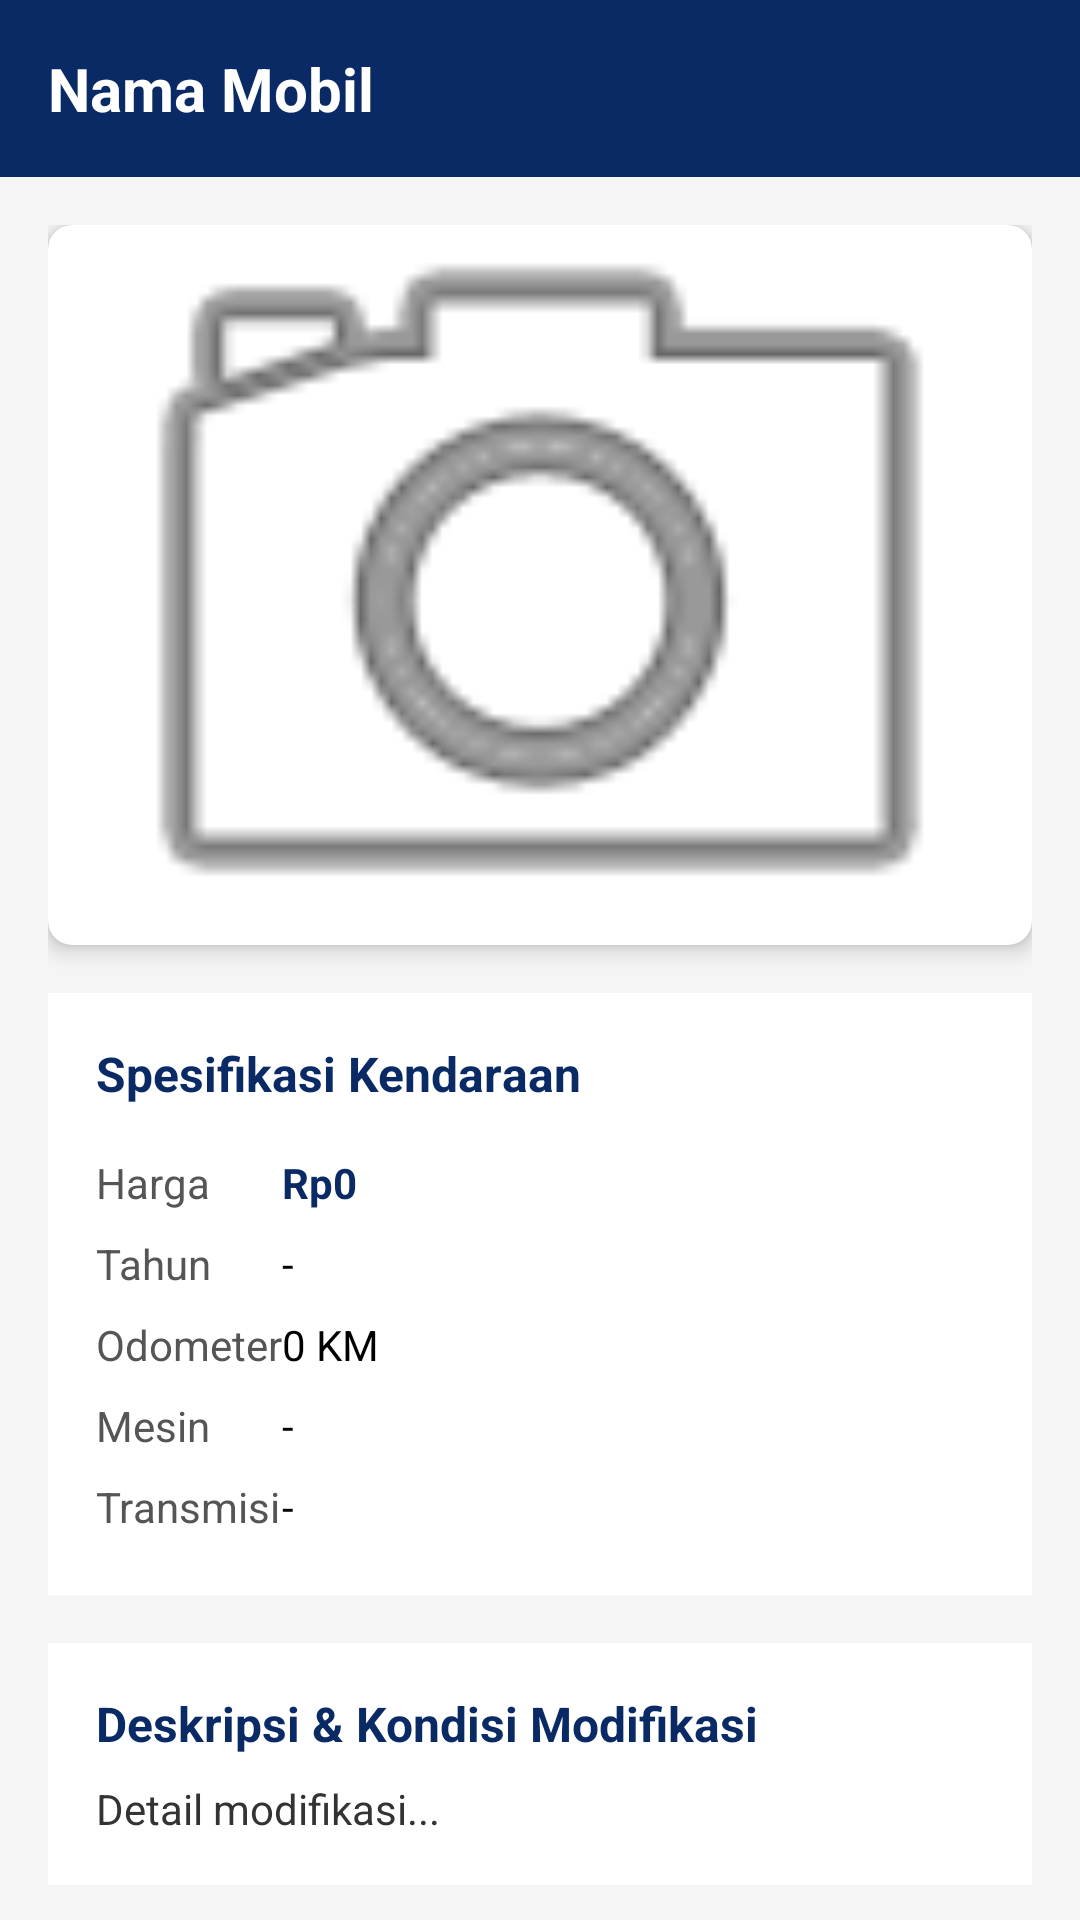

Here is an Android app screen rendered from its layout file. Give the layout XML and the strings, colors and styles it references.
<!-- AndroidManifest.xml: application theme Theme.UASPBO -->
<!-- res/layout/activity_detail.xml -->
<?xml version="1.0" encoding="utf-8"?>
<LinearLayout xmlns:android="http://schemas.android.com/apk/res/android"
    xmlns:app="http://schemas.android.com/apk/res-auto"
    xmlns:tools="http://schemas.android.com/tools"
    android:layout_width="match_parent"
    android:layout_height="match_parent"
    android:orientation="vertical"
    android:fitsSystemWindows="true"
    android:background="#F5F5F5">

    <LinearLayout
        android:id="@+id/layoutHeaderDetail"
        android:layout_width="match_parent"
        android:layout_height="wrap_content"
        android:background="#0A2A66"
        android:padding="16dp">

        <TextView
            android:id="@+id/tv_detail_nama"
            android:layout_width="match_parent"
            android:layout_height="wrap_content"
            android:text="Nama Mobil"
            android:textColor="#FFFFFF"
            android:textSize="20sp"
            android:textStyle="bold" />
    </LinearLayout>

    <ScrollView
        android:layout_width="match_parent"
        android:layout_height="match_parent"
        tools:layout_height="1000dp"
        android:padding="16dp"
        android:clipToPadding="false">

        <LinearLayout
            android:layout_width="match_parent"
            android:layout_height="wrap_content"
            android:orientation="vertical">

            <androidx.cardview.widget.CardView
                android:layout_width="match_parent"
                android:layout_height="wrap_content"
                app:cardCornerRadius="8dp"
                app:cardElevation="4dp"
                android:layout_marginBottom="16dp">

                <ImageView
                    android:id="@+id/iv_detail_foto"
                    android:layout_width="match_parent"
                    android:layout_height="240dp"
                    android:scaleType="centerCrop"
                    android:src="@android:drawable/ic_menu_camera" />
            </androidx.cardview.widget.CardView>

            <LinearLayout
                android:layout_width="match_parent"
                android:layout_height="wrap_content"
                android:orientation="vertical"
                android:background="#FFFFFF"
                android:padding="16dp"
                android:layout_marginBottom="16dp">

                <TextView
                    android:layout_width="wrap_content"
                    android:layout_height="wrap_content"
                    android:text="Spesifikasi Kendaraan"
                    android:textStyle="bold"
                    android:textSize="16sp"
                    android:textColor="#0A2A66"
                    android:layout_marginBottom="12dp"/>

                <TableLayout
                    android:layout_width="match_parent"
                    android:layout_height="wrap_content"
                    android:stretchColumns="1">

                    <TableRow android:paddingVertical="4dp">
                        <TextView
                            android:layout_width="wrap_content"
                            android:layout_height="wrap_content"
                            android:text="Harga"
                            android:textColor="#555555"
                            android:layout_marginRight="16dp"/>
                        <TextView
                            android:id="@+id/tv_detail_harga"
                            android:layout_width="wrap_content"
                            android:layout_height="wrap_content"
                            android:text="Rp0"
                            android:textColor="#0A2A66"
                            android:textStyle="bold" />
                    </TableRow>

                    <TableRow android:paddingVertical="4dp">
                        <TextView
                            android:layout_width="wrap_content"
                            android:layout_height="wrap_content"
                            android:text="Tahun"
                            android:textColor="#555555"/>
                        <TextView
                            android:id="@+id/tv_detail_tahun"
                            android:layout_width="wrap_content"
                            android:layout_height="wrap_content"
                            android:text="-"
                            android:textColor="#000000" />
                    </TableRow>

                    <TableRow android:paddingVertical="4dp">
                        <TextView
                            android:layout_width="wrap_content"
                            android:layout_height="wrap_content"
                            android:text="Odometer"
                            android:textColor="#555555"/>
                        <TextView
                            android:id="@+id/tv_detail_odometer"
                            android:layout_width="wrap_content"
                            android:layout_height="wrap_content"
                            android:text="0 KM"
                            android:textColor="#000000" />
                    </TableRow>

                    <TableRow android:paddingVertical="4dp">
                        <TextView
                            android:layout_width="wrap_content"
                            android:layout_height="wrap_content"
                            android:text="Mesin"
                            android:textColor="#555555"/>
                        <TextView
                            android:id="@+id/tv_detail_mesin"
                            android:layout_width="wrap_content"
                            android:layout_height="wrap_content"
                            android:text="-"
                            android:textColor="#000000" />
                    </TableRow>

                    <TableRow android:paddingVertical="4dp">
                        <TextView
                            android:layout_width="wrap_content"
                            android:layout_height="wrap_content"
                            android:text="Transmisi"
                            android:textColor="#555555"/>
                        <TextView
                            android:id="@+id/tv_detail_transmisi"
                            android:layout_width="wrap_content"
                            android:layout_height="wrap_content"
                            android:text="-"
                            android:textColor="#000000" />
                    </TableRow>
                </TableLayout>
            </LinearLayout>

            <LinearLayout
                android:layout_width="match_parent"
                android:layout_height="wrap_content"
                android:orientation="vertical"
                android:background="#FFFFFF"
                android:padding="16dp">

                <TextView
                    android:layout_width="wrap_content"
                    android:layout_height="wrap_content"
                    android:text="Deskripsi &amp; Kondisi Modifikasi"
                    android:textStyle="bold"
                    android:textSize="16sp"
                    android:textColor="#0A2A66"
                    android:layout_marginBottom="8dp"/>

                <TextView
                    android:id="@+id/tv_detail_deskripsi"
                    android:layout_width="match_parent"
                    android:layout_height="wrap_content"
                    android:text="Detail modifikasi..."
                    android:textColor="#333333"
                    android:textSize="14sp"
                    android:lineSpacingMultiplier="1.2" />
            </LinearLayout>

        </LinearLayout>
    </ScrollView>

</LinearLayout>
<!-- resources referenced by this layout -->
<resources>
  <style name="Theme.UASPBO" parent="Theme.MaterialComponents.Light.NoActionBar">
          <item name="windowActionBar">false</item>
          <item name="windowNoTitle">true</item>
          <item name="colorPrimary">#0A2A66</item>
          <item name="colorPrimaryVariant">#05183D</item>
          <item name="colorOnPrimary">@color/white</item>
          <item name="android:statusBarColor">#0A2A66</item>
          <item name="android:windowLightStatusBar">false</item>
      </style>
  <!-- not gathered from this repository: default colours our renderer supplied (Android Studio template values) -->
  <color name="white">#FFFFFFFF</color>
</resources>
